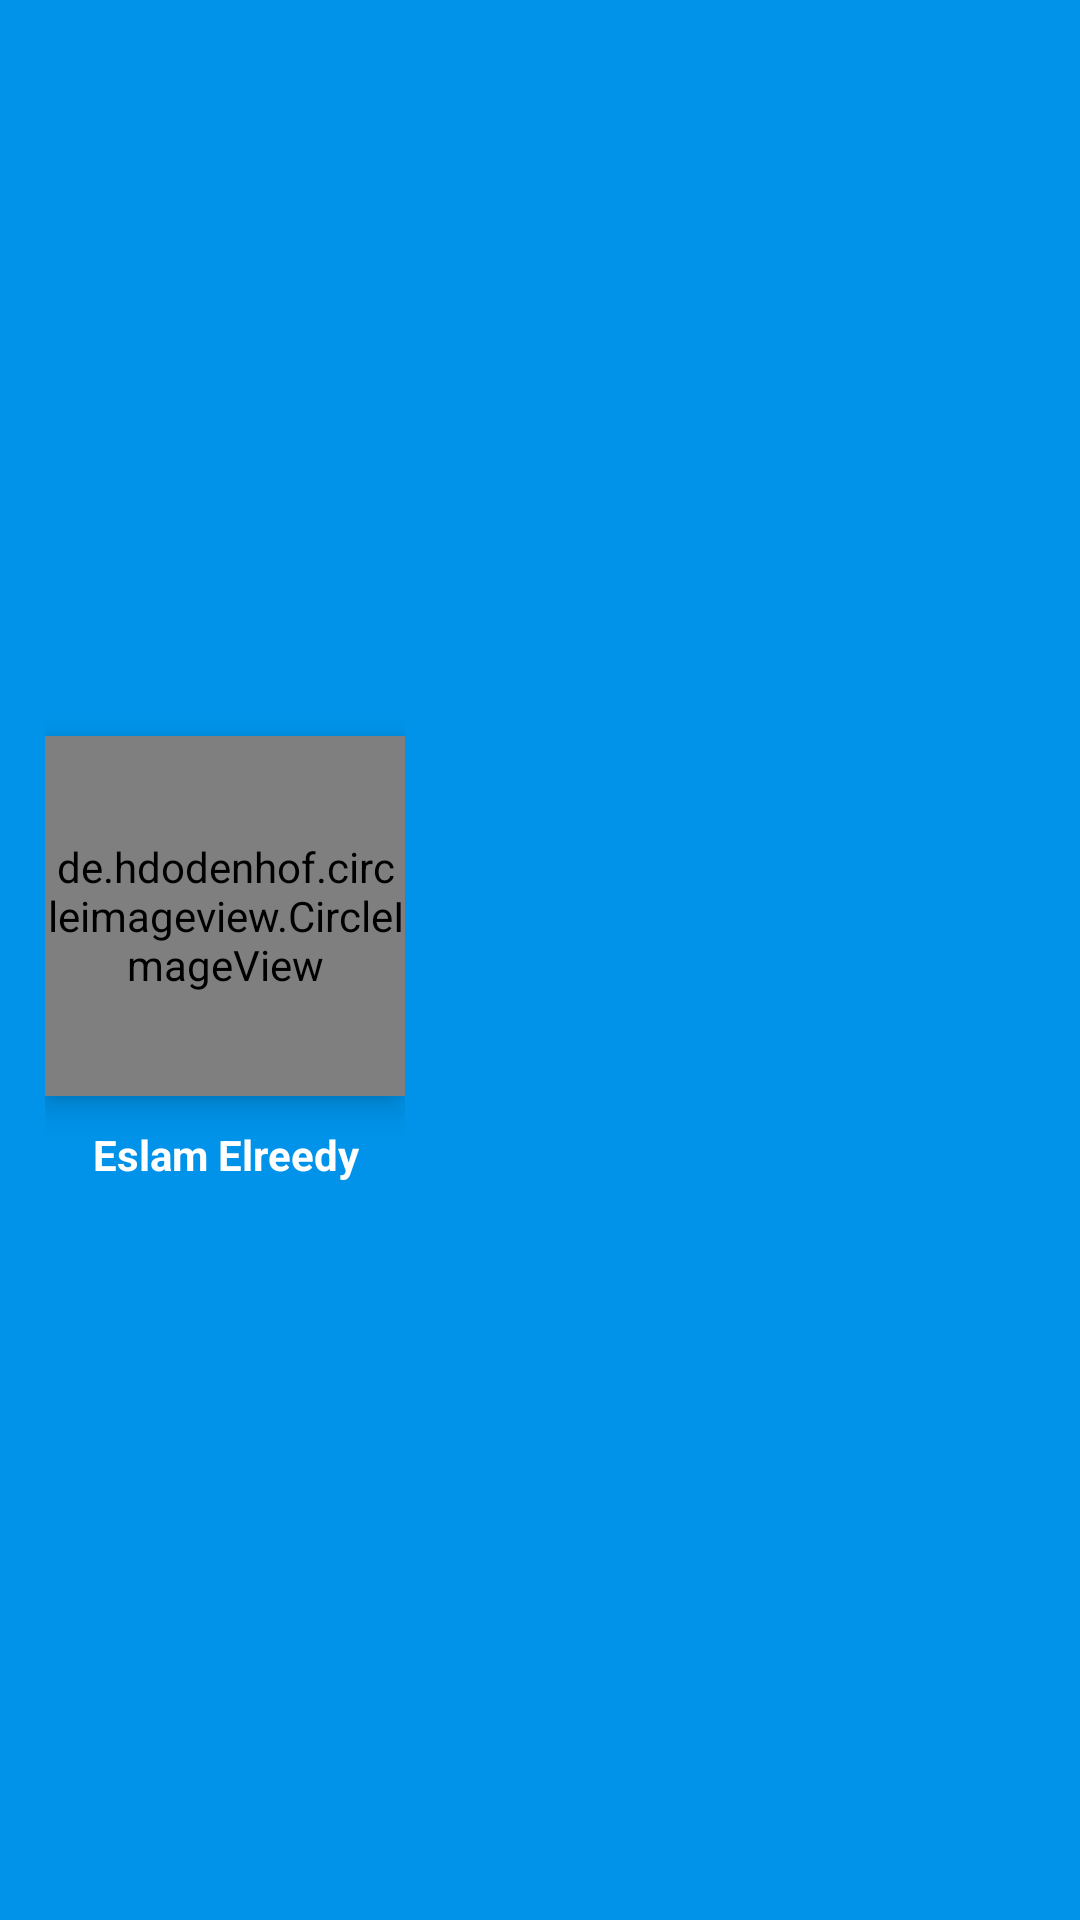

Write the Android layout XML for this screen, with the resource values it uses.
<!-- AndroidManifest.xml: application theme AppTheme -->
<!-- res/layout/header.xml -->
<?xml version="1.0" encoding="utf-8"?>
<LinearLayout
    xmlns:android="http://schemas.android.com/apk/res/android"
    xmlns:app="http://schemas.android.com/apk/res-auto"
    android:orientation="vertical"
    android:background="@color/colorAccent"
    android:paddingLeft="15dp"
    android:layout_gravity="left"
    android:layout_width="match_parent"
    android:layout_height="200dp">

    <LinearLayout
        android:layout_width="wrap_content"
        android:orientation="vertical"
        android:gravity="center_vertical"
        android:layout_height="match_parent">


        <de.hdodenhof.circleimageview.CircleImageView
            android:id="@+id/profilePic"
            android:layout_width="120dp"
            android:layout_height="120dp"
            android:src="@drawable/man"
            android:elevation="6dp"
            />




    <TextView
        android:layout_width="match_parent"
        android:layout_height="wrap_content"
        android:text="Eslam Elreedy"
        android:textSize="14sp"
        android:gravity="center"
        android:layout_marginTop="10dp"
        android:textColor="#fff"
        android:textStyle="bold"/>

    </LinearLayout>


</LinearLayout>
<!-- resources referenced by this layout -->
<resources>
  <color name="colorAccent">#0093e9</color>
  <style name="AppTheme" parent="Theme.AppCompat.Light.NoActionBar">
  
          
          <item name="android:windowFullscreen">true</item>
          <item name="colorPrimary">@color/colorPrimary</item>
          <item name="colorPrimaryDark">@color/colorPrimaryDark</item>
          <item name="colorAccent">@color/colorAccent</item>
      </style>
  <color name="colorPrimary">#008577</color>
  <color name="colorPrimaryDark">#0093E9</color>
</resources>
